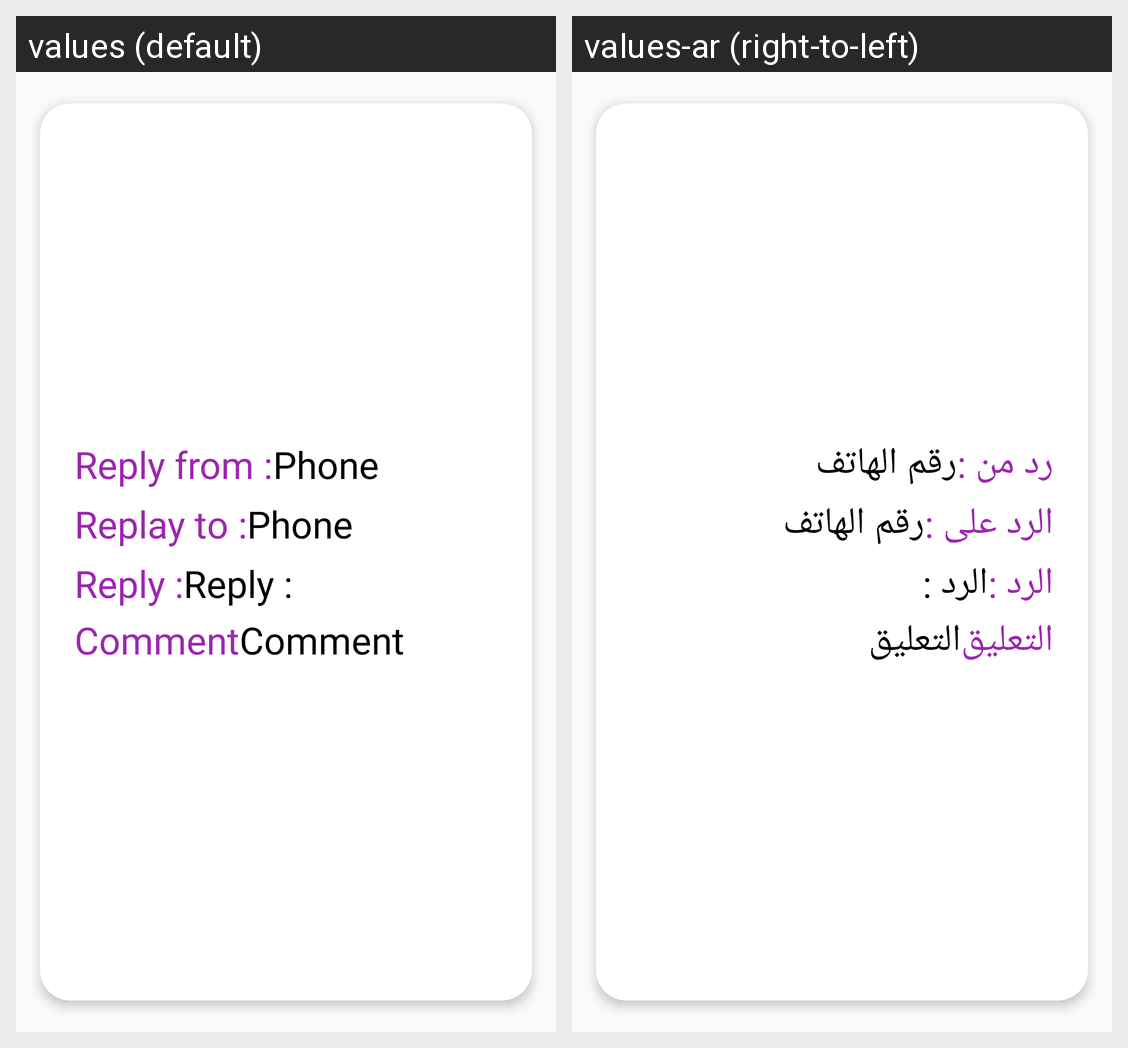

Locale-by-locale string values for the Android screen shown in this grid:
Android screen res/layout/comment_item.xml rendered under 2 locales, left to right: values (default), values-ar (right-to-left). Device: Nexus 5 (rendered at 1080×1920; each locale shown at half size, 540×960, under a caption strip naming it); theme Theme.Fixawy.
Strings drawn on this screen, with the default value and each locale's value (text and hints the layout hard-codes, and strings that could not be matched under every locale, appear in the picture but are not listed):

reply_from
  values: Reply from :
  values-ar: رد من :

phone
  values: Phone
  values-ar: رقم الهاتف

Replay_to
  values: Replay to :
  values-ar: الرد على :

reply
  values: Reply :
  values-ar: الرد :

comment
  values: Comment
  values-ar: التعليق
